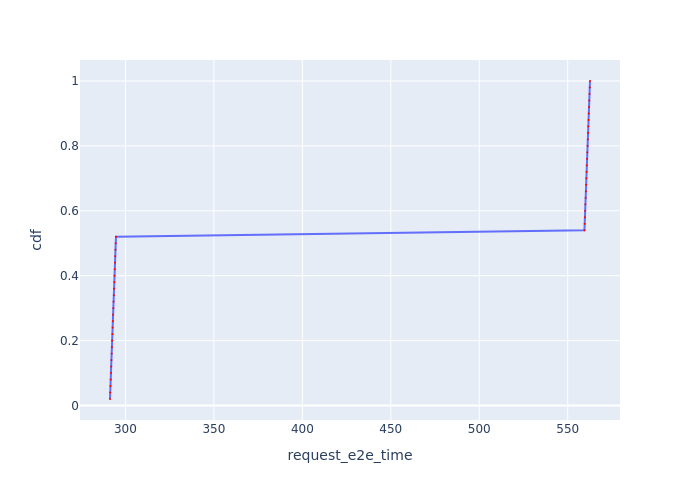

The table this chart was drawn from, first rows:
Request Id, request_e2e_time, cdf
0_0, 291.3, 0.02
0_1, 291.4, 0.04
0_2, 291.6, 0.06
0_3, 291.7, 0.08
0_4, 291.8, 0.1
0_5, 292, 0.12
0_6, 292.1, 0.14
0_7, 292.2, 0.16
0_8, 292.4, 0.18
0_9, 292.5, 0.2
0_10, 292.6, 0.22
0_11, 292.8, 0.24
0_12, 292.9, 0.26
0_13, 293, 0.28
0_14, 293.2, 0.3
0_15, 293.3, 0.32
0_16, 293.4, 0.34
0_17, 293.6, 0.36
0_18, 293.7, 0.38
0_19, 293.9, 0.4
0_20, 294, 0.42
0_21, 294.1, 0.44
0_22, 294.3, 0.46
0_23, 294.4, 0.48
0_24, 294.5, 0.5
0_25, 294.7, 0.52
0_26, 559.5, 0.54
0_27, 559.6, 0.56
0_28, 559.7, 0.58
0_29, 559.9, 0.6
0_30, 560, 0.62
0_31, 560.1, 0.64
0_32, 560.3, 0.66
0_33, 560.4, 0.68
0_34, 560.5, 0.7
0_35, 560.7, 0.72
0_36, 560.8, 0.74
0_37, 561, 0.76
0_38, 561.1, 0.78
0_39, 561.2, 0.8
0_40, 561.4, 0.82
0_41, 561.5, 0.84
0_42, 561.6, 0.86
0_43, 561.8, 0.88
0_44, 561.9, 0.9
0_45, 562, 0.92
0_46, 562.2, 0.94
0_47, 562.3, 0.96
0_48, 562.5, 0.98
0_49, 562.6, 1.0
